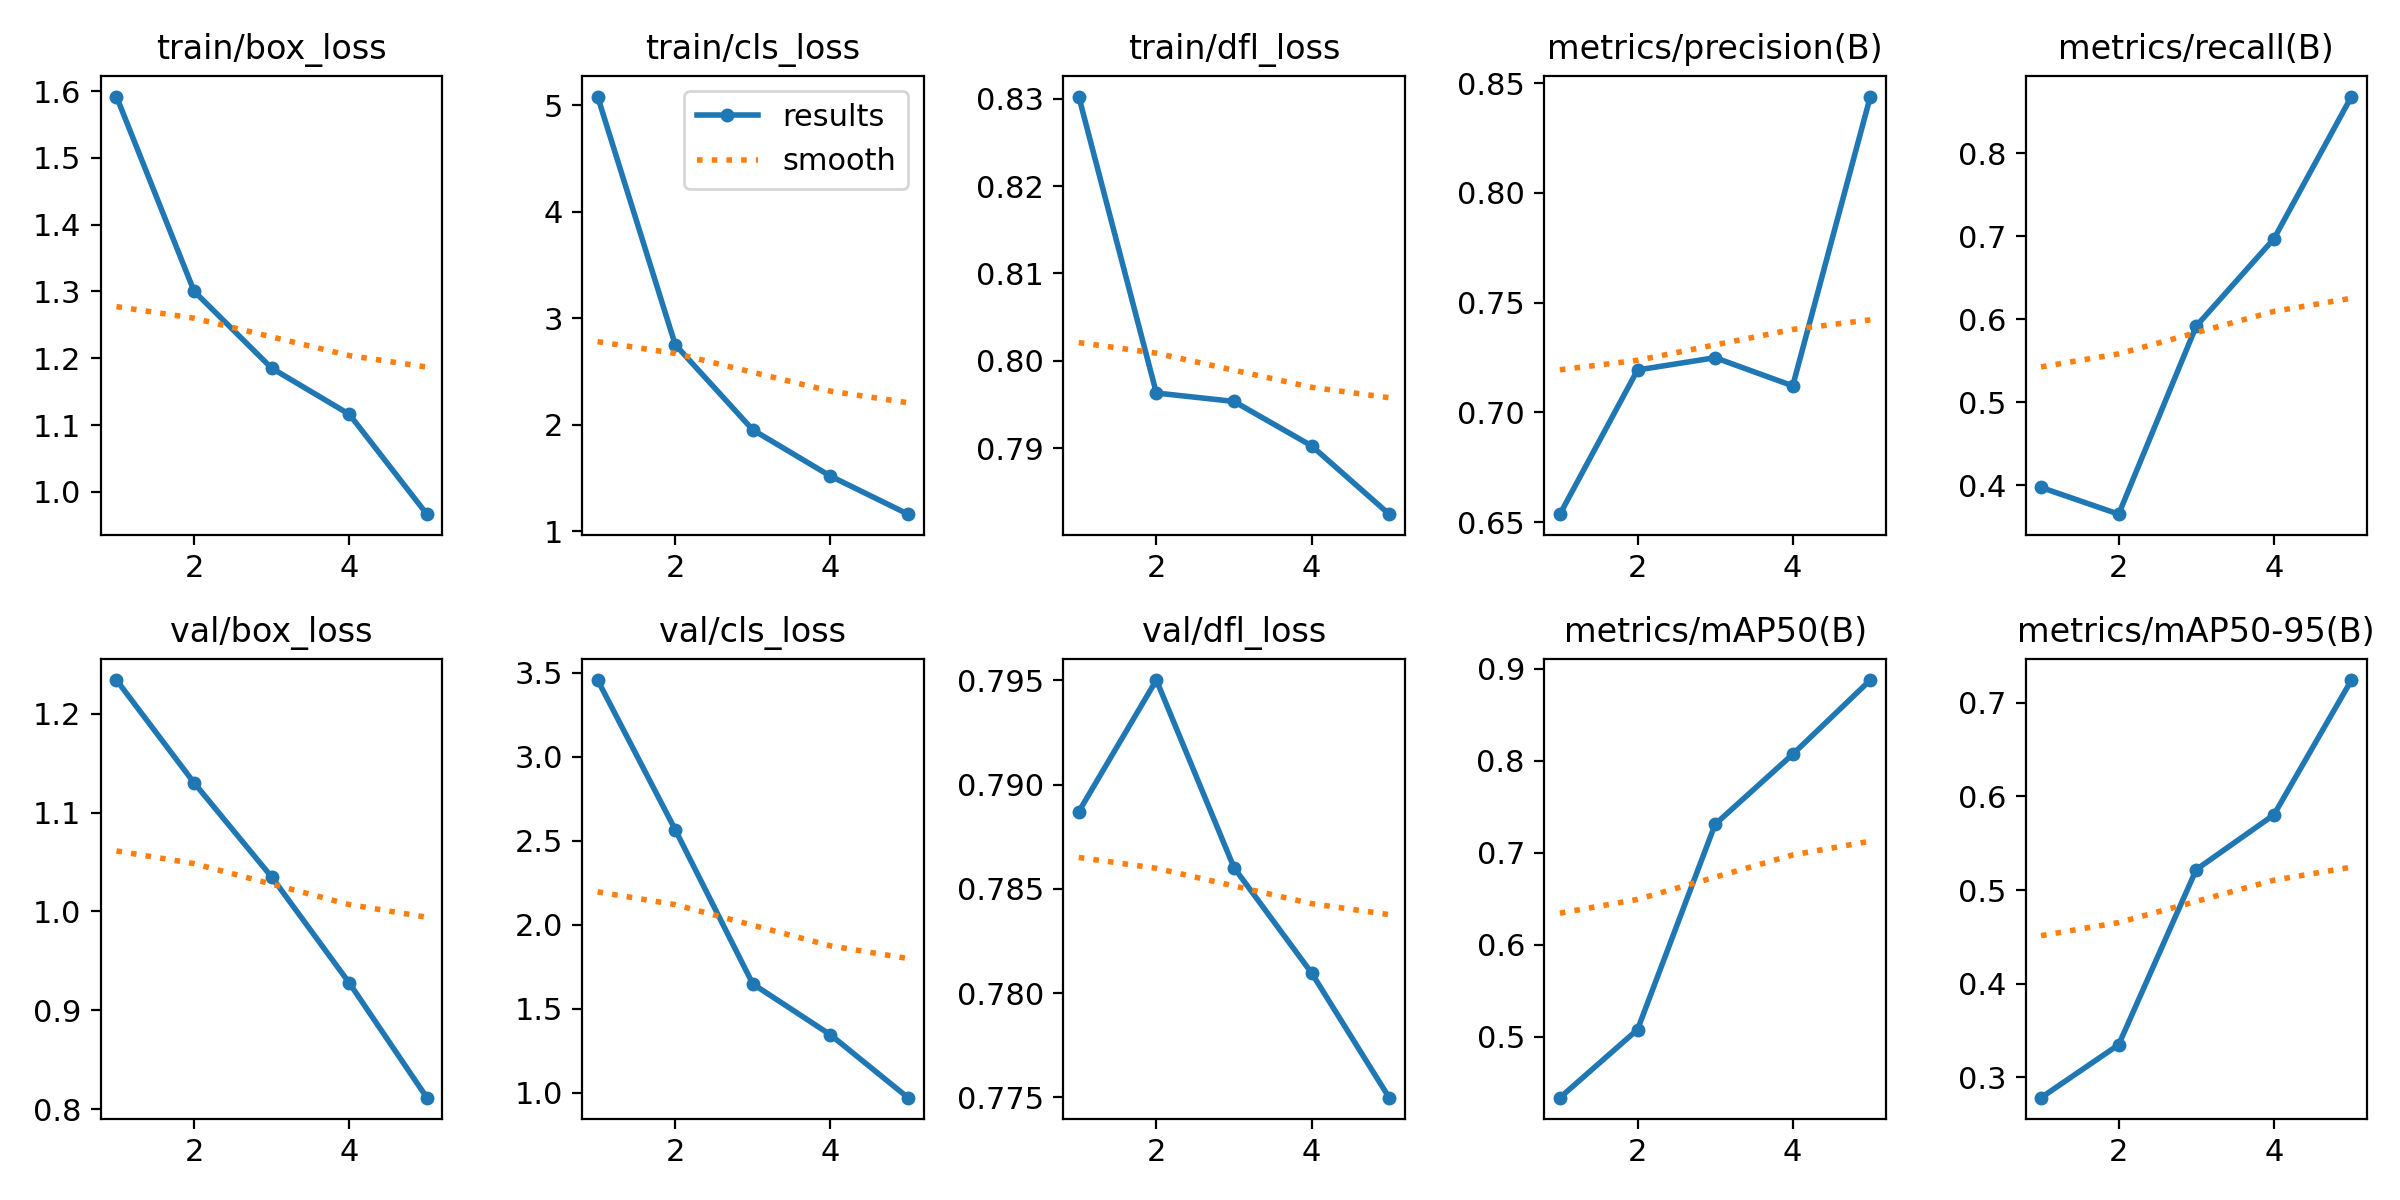

Data behind this chart, as committed beside it:
epoch, time, train/box_loss, train/cls_loss, train/dfl_loss, metrics/precision(B), metrics/recall(B), metrics/mAP50(B), metrics/mAP50-95(B), val/box_loss, val/cls_loss, val/dfl_loss, lr/pg0, lr/pg1, lr/pg2
1, 17.65, 1.592, 5.08, 0.8302, 0.6536, 0.3973, 0.4337, 0.2781, 1.234, 3.457, 0.7887, 0.0004137, 0.0004137, 0.0004137
2, 33.19, 1.3, 2.751, 0.7963, 0.7193, 0.3651, 0.5077, 0.3347, 1.13, 2.567, 0.795, 0.000666, 0.000666, 0.000666
3, 48.35, 1.185, 1.951, 0.7954, 0.7249, 0.5917, 0.7309, 0.5219, 1.035, 1.648, 0.786, 0.0007532, 0.0007532, 0.0007532
4, 63.54, 1.116, 1.517, 0.7903, 0.7121, 0.6968, 0.807, 0.5804, 0.9276, 1.345, 0.781, 0.0005075, 0.0005075, 0.0005075
5, 78.57, 0.9667, 1.16, 0.7825, 0.8439, 0.8682, 0.8877, 0.7245, 0.8116, 0.971, 0.775, 0.00026, 0.00026, 0.00026
